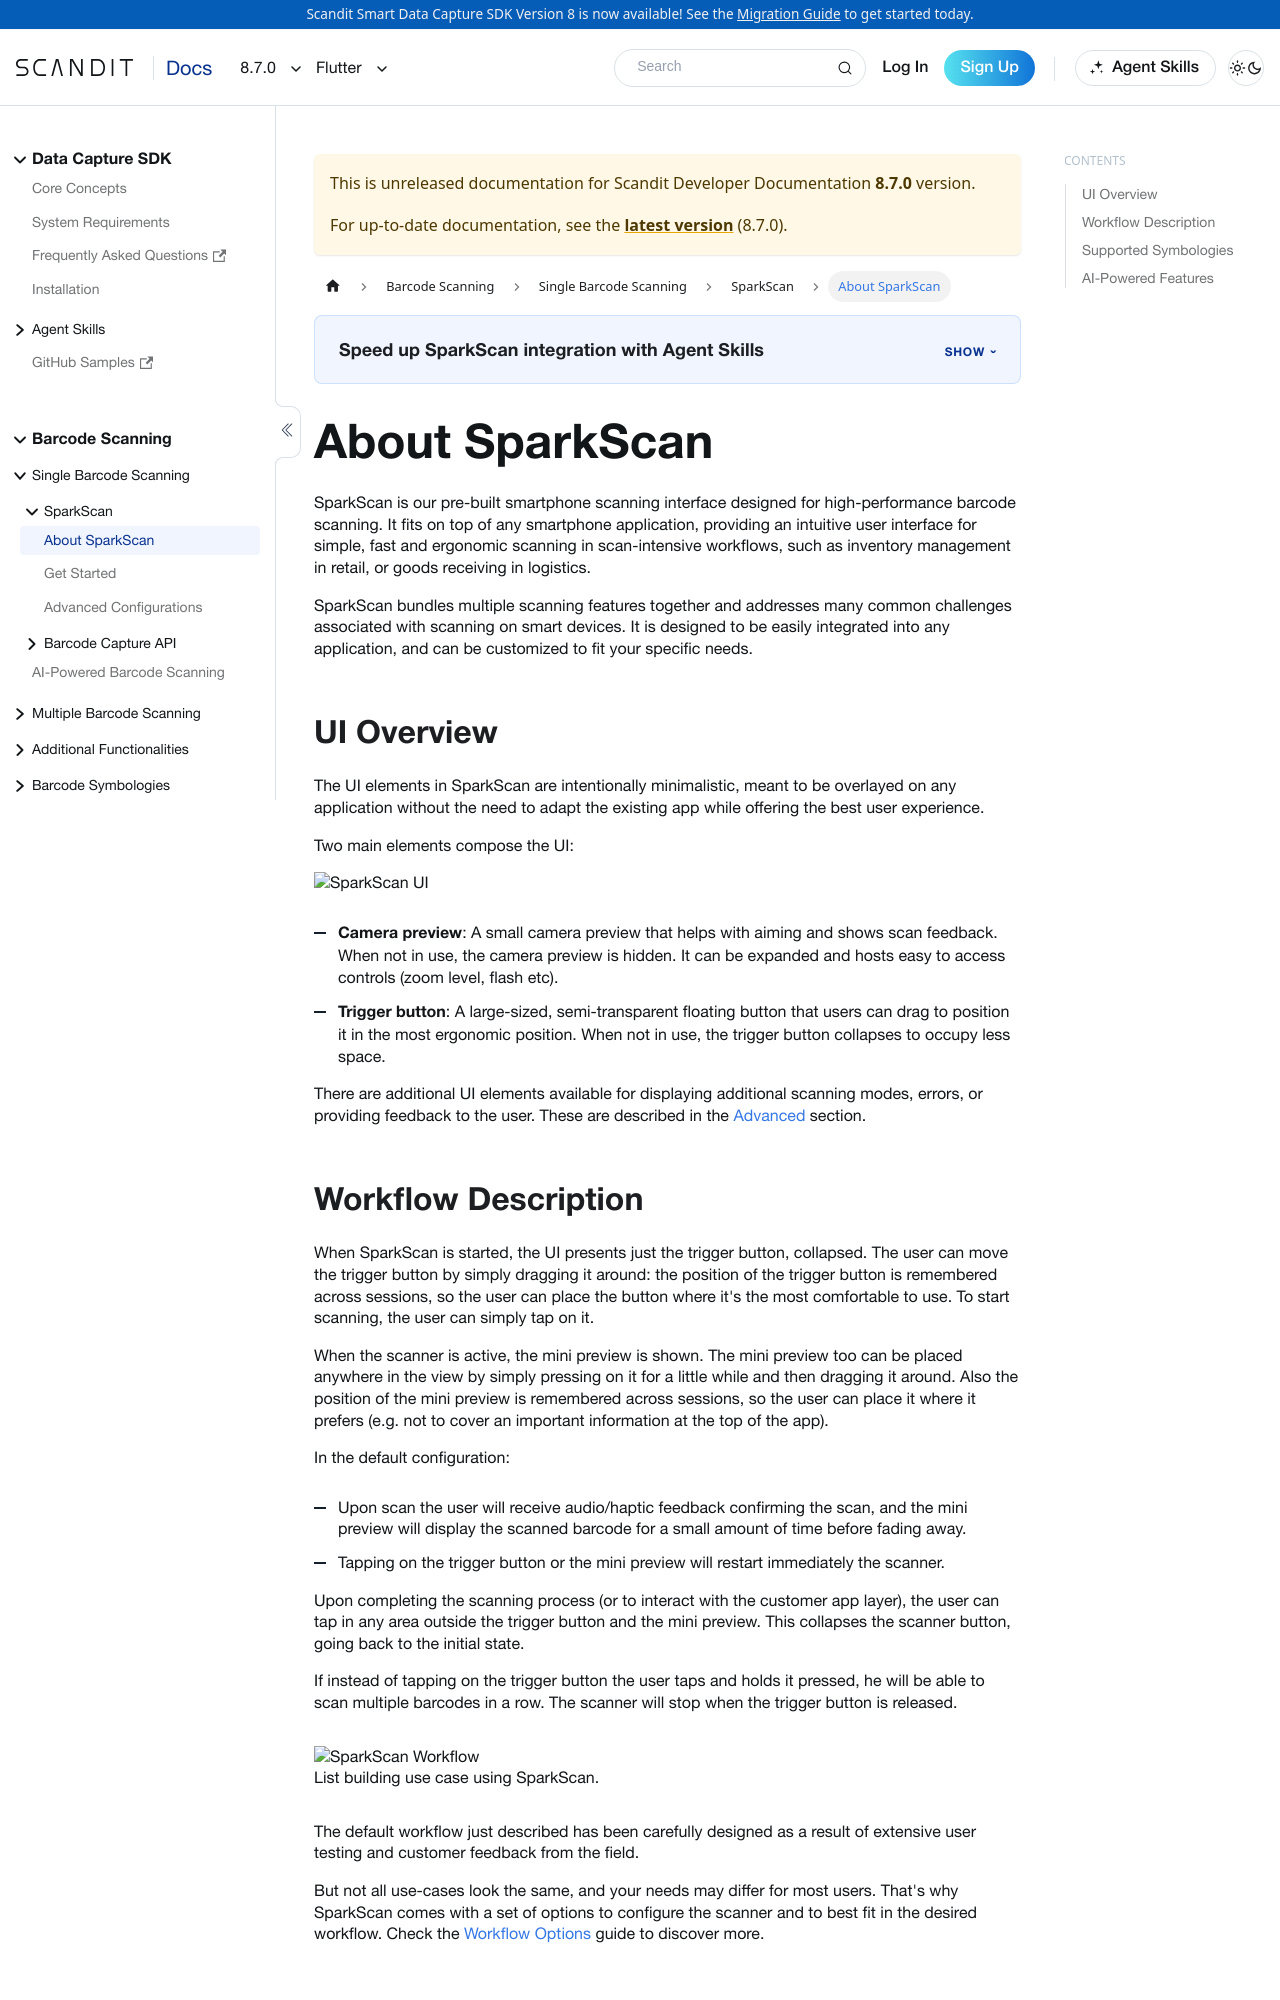

repository: Scandit/data-capture-documentation · page: pr-preview/pr-480/sdks/flutter/sparkscan/intro/index.html · generator: docusaurus

---
description: "SparkScan is a prebuilt scanning UI for fast, ergonomic barcode scanning that drops on top of any Flutter app."

sidebar_position: 1
pagination_prev: null
framework: flutter
keywords:
  - flutter
---
